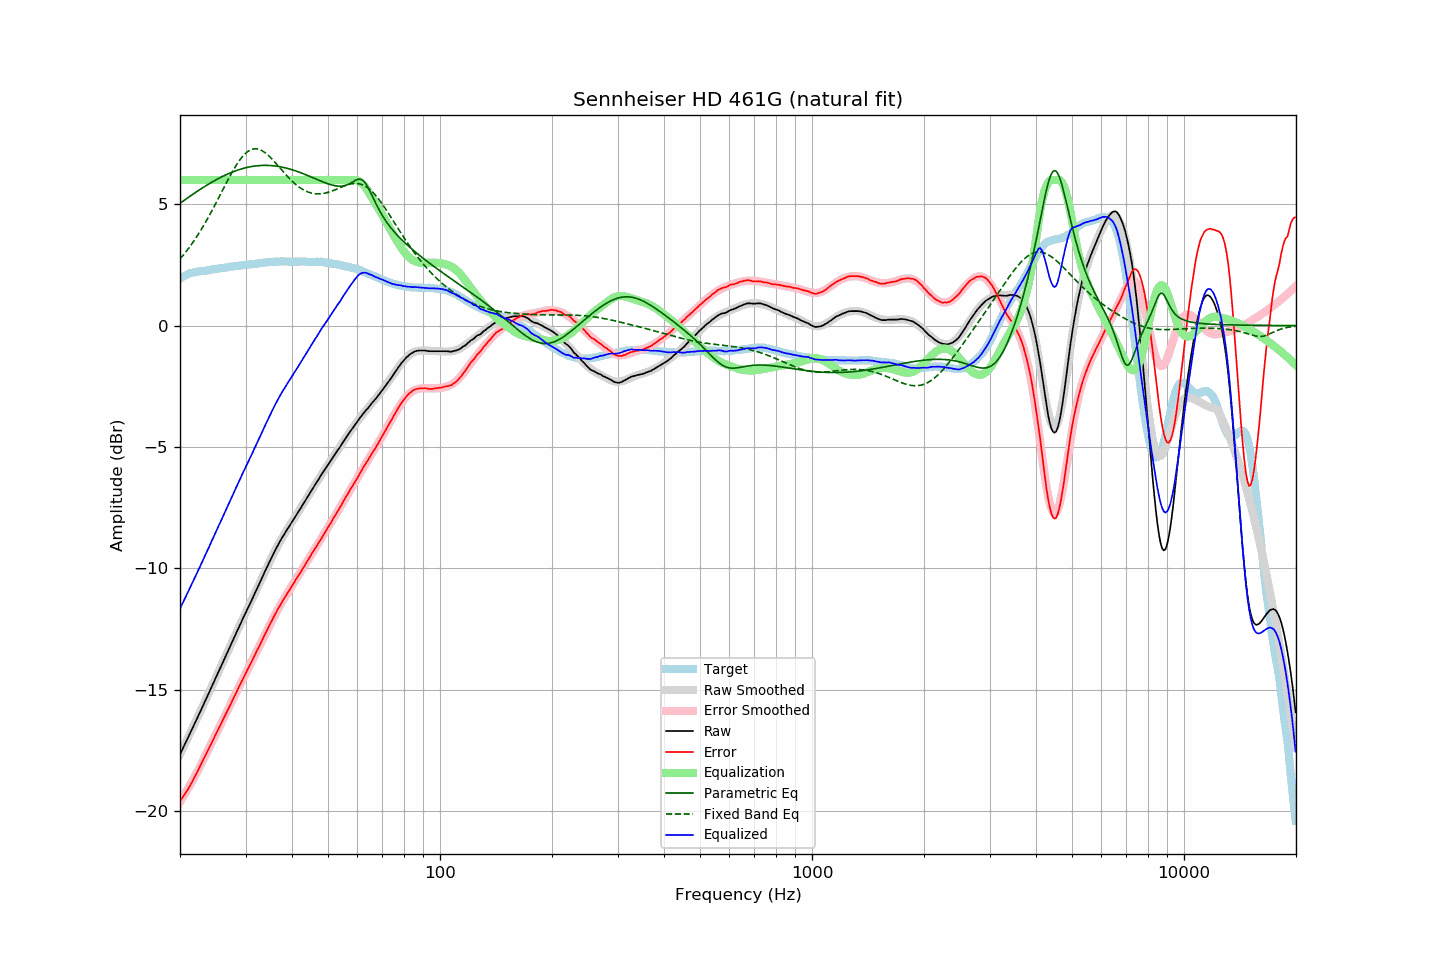

The data file committed next to this chart (first rows):
frequency, raw, error, smoothed, error_smoothed, equalization, parametric_eq, fixed_band_eq, equalized_raw, equalized_smoothed, target
20.00, -17.67, -19.60, -17.66, -19.62, 6.00, 5.04, 2.74, -11.67, -11.66, 1.93
20.20, -17.53, -19.50, -17.53, -19.52, 6.00, 5.08, 2.82, -11.53, -11.53, 1.97
20.40, -17.38, -19.40, -17.39, -19.41, 6.00, 5.13, 2.90, -11.38, -11.39, 2.01
20.61, -17.25, -19.29, -17.25, -19.30, 6.00, 5.18, 2.98, -11.25, -11.25, 2.04
20.81, -17.11, -19.20, -17.11, -19.19, 6.00, 5.23, 3.06, -11.11, -11.11, 2.08
21.02, -16.98, -19.10, -16.97, -19.07, 6.00, 5.27, 3.15, -10.98, -10.97, 2.12
21.23, -16.84, -18.98, -16.83, -18.96, 6.00, 5.32, 3.24, -10.84, -10.83, 2.14
21.44, -16.69, -18.86, -16.69, -18.84, 6.00, 5.36, 3.33, -10.69, -10.69, 2.16
21.66, -16.56, -18.74, -16.55, -18.72, 6.00, 5.41, 3.42, -10.56, -10.55, 2.18
21.87, -16.41, -18.61, -16.41, -18.60, 6.00, 5.45, 3.52, -10.41, -10.41, 2.19
22.09, -16.27, -18.49, -16.27, -18.48, 6.00, 5.50, 3.62, -10.27, -10.27, 2.21
22.31, -16.13, -18.36, -16.13, -18.35, 6.00, 5.54, 3.72, -10.13, -10.13, 2.22
22.54, -15.99, -18.22, -15.99, -18.22, 6.00, 5.59, 3.83, -9.99, -9.99, 2.23
22.76, -15.84, -18.09, -15.85, -18.09, 6.00, 5.63, 3.93, -9.84, -9.85, 2.24
22.99, -15.71, -17.95, -15.70, -17.95, 6.00, 5.67, 4.04, -9.71, -9.70, 2.24
23.22, -15.56, -17.81, -15.56, -17.82, 6.00, 5.71, 4.15, -9.56, -9.56, 2.25
23.45, -15.41, -17.67, -15.42, -17.68, 6.00, 5.76, 4.27, -9.41, -9.42, 2.26
23.69, -15.28, -17.55, -15.27, -17.55, 6.00, 5.80, 4.38, -9.28, -9.27, 2.27
23.92, -15.13, -17.41, -15.13, -17.42, 6.00, 5.84, 4.50, -9.13, -9.13, 2.28
24.16, -14.98, -17.28, -14.98, -17.28, 6.00, 5.88, 4.62, -8.98, -8.98, 2.30
24.40, -14.83, -17.15, -14.84, -17.14, 6.00, 5.91, 4.75, -8.83, -8.84, 2.32
24.65, -14.70, -17.01, -14.69, -17.01, 6.00, 5.95, 4.87, -8.70, -8.69, 2.32
24.89, -14.54, -16.87, -14.55, -16.88, 6.00, 5.99, 5.00, -8.54, -8.55, 2.33
25.14, -14.40, -16.74, -14.40, -16.74, 6.00, 6.03, 5.13, -8.40, -8.40, 2.34
25.39, -14.25, -16.60, -14.26, -16.61, 6.00, 6.06, 5.25, -8.25, -8.26, 2.35
25.65, -14.12, -16.48, -14.11, -16.47, 6.00, 6.09, 5.38, -8.12, -8.11, 2.37
25.91, -13.97, -16.33, -13.97, -16.34, 6.00, 6.13, 5.51, -7.97, -7.97, 2.37
26.16, -13.82, -16.20, -13.82, -16.20, 6.00, 6.16, 5.64, -7.82, -7.82, 2.38
26.43, -13.68, -16.06, -13.68, -16.07, 6.00, 6.19, 5.77, -7.68, -7.68, 2.38
26.69, -13.54, -15.93, -13.53, -15.93, 6.00, 6.22, 5.90, -7.54, -7.53, 2.39
26.96, -13.39, -15.80, -13.39, -15.79, 6.00, 6.25, 6.02, -7.39, -7.39, 2.41
27.23, -13.25, -15.67, -13.24, -15.66, 6.00, 6.28, 6.15, -7.25, -7.24, 2.42
27.50, -13.10, -15.53, -13.10, -15.52, 6.00, 6.31, 6.27, -7.10, -7.10, 2.43
27.77, -12.95, -15.38, -12.95, -15.39, 6.00, 6.34, 6.39, -6.95, -6.95, 2.43
28.05, -12.80, -15.26, -12.81, -15.25, 6.00, 6.36, 6.50, -6.80, -6.81, 2.45
28.33, -12.66, -15.11, -12.66, -15.12, 6.00, 6.38, 6.61, -6.66, -6.66, 2.45
28.62, -12.52, -14.98, -12.52, -14.98, 6.00, 6.41, 6.71, -6.52, -6.52, 2.46
28.90, -12.37, -14.84, -12.38, -14.85, 6.00, 6.43, 6.80, -6.37, -6.38, 2.47
29.19, -12.24, -14.70, -12.23, -14.71, 6.00, 6.45, 6.89, -6.24, -6.23, 2.47
29.48, -12.08, -14.58, -12.09, -14.58, 6.00, 6.47, 6.97, -6.08, -6.09, 2.50
29.78, -11.95, -14.44, -11.95, -14.44, 6.00, 6.49, 7.04, -5.95, -5.95, 2.50
30.08, -11.81, -14.31, -11.81, -14.31, 6.00, 6.50, 7.11, -5.81, -5.81, 2.50
30.38, -11.67, -14.17, -11.67, -14.18, 6.00, 6.52, 7.16, -5.67, -5.67, 2.50
30.68, -11.53, -14.05, -11.53, -14.04, 6.00, 6.53, 7.21, -5.53, -5.53, 2.52
30.99, -11.40, -13.92, -11.39, -13.91, 6.00, 6.55, 7.24, -5.40, -5.39, 2.52
31.30, -11.26, -13.79, -11.25, -13.78, 6.00, 6.56, 7.26, -5.26, -5.25, 2.53
31.61, -11.11, -13.64, -11.10, -13.65, 6.00, 6.57, 7.28, -5.11, -5.10, 2.54
31.93, -10.97, -13.51, -10.96, -13.51, 6.00, 6.58, 7.28, -4.97, -4.96, 2.55
32.24, -10.82, -13.37, -10.82, -13.38, 6.00, 6.58, 7.28, -4.82, -4.82, 2.55
32.57, -10.69, -13.25, -10.68, -13.24, 6.00, 6.59, 7.26, -4.69, -4.68, 2.56
32.89, -10.54, -13.12, -10.54, -13.11, 6.00, 6.59, 7.24, -4.54, -4.54, 2.57
33.22, -10.39, -12.98, -10.39, -12.97, 6.00, 6.60, 7.20, -4.39, -4.39, 2.58
33.55, -10.24, -12.83, -10.25, -12.84, 6.00, 6.60, 7.16, -4.24, -4.25, 2.59
33.89, -10.11, -12.70, -10.11, -12.70, 6.00, 6.60, 7.12, -4.11, -4.11, 2.60
34.23, -9.97, -12.57, -9.97, -12.57, 6.00, 6.60, 7.06, -3.97, -3.97, 2.61
34.57, -9.83, -12.44, -9.83, -12.44, 6.00, 6.60, 7.01, -3.83, -3.83, 2.61
34.92, -9.69, -12.30, -9.69, -12.30, 6.00, 6.59, 6.94, -3.69, -3.69, 2.61
35.27, -9.56, -12.18, -9.55, -12.18, 6.00, 6.59, 6.87, -3.56, -3.55, 2.62
35.62, -9.42, -12.04, -9.42, -12.05, 6.00, 6.58, 6.80, -3.42, -3.42, 2.63
35.97, -9.28, -11.91, -9.29, -11.92, 6.00, 6.58, 6.73, -3.28, -3.29, 2.63
... 635 more rows
